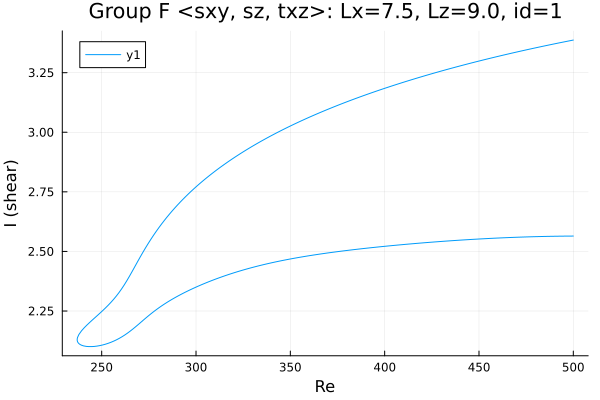

Source data for this figure (header and first rows):
Re, shear
500.0, 2.564
499.1, 2.564
497.7, 2.564
496.3, 2.564
494.8, 2.564
493.4, 2.564
492, 2.564
490.6, 2.564
489.2, 2.564
487.8, 2.563
486.4, 2.563
484.9, 2.563
483.5, 2.563
482.1, 2.562
480.7, 2.562
479.3, 2.562
477.9, 2.561
476.5, 2.561
475, 2.561
473.6, 2.56
472.2, 2.56
470.8, 2.56
469.4, 2.559
468, 2.559
466.6, 2.558
465.1, 2.558
463.7, 2.557
462.3, 2.557
460.9, 2.556
459.5, 2.556
458.1, 2.555
456.7, 2.555
455.2, 2.554
453.8, 2.554
452.4, 2.553
451, 2.553
449.6, 2.552
448.2, 2.551
446.8, 2.551
445.3, 2.55
443.9, 2.549
442.5, 2.549
441.1, 2.548
439.7, 2.547
438.3, 2.546
436.9, 2.546
435.4, 2.545
434, 2.544
432.6, 2.543
431.2, 2.543
429.8, 2.542
428.4, 2.541
427, 2.54
425.5, 2.539
424.1, 2.538
422.7, 2.537
421.3, 2.537
419.9, 2.536
418.5, 2.535
417.1, 2.534
... 385 more rows
